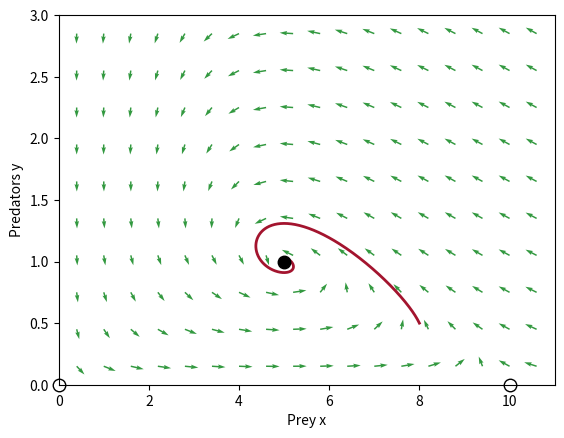

Source code (Python):
# Fig. 4.3: Direction field of the predator-prey model (book, Section 4.1, Eq. 4.2)
# arrows in the direction (dx/dt, dy/dt), all of equal length; plus the solution from Fig. 4.2 and the steady states
# (c) 2026 Philipp Kügler · Program for the book "Dynamical Systems in the Life Sciences" · MIT License (see LICENSE)
import numpy as np
import matplotlib.pyplot as plt
from scipy.integrate import solve_ivp
r, K, c, d, e = 1, 10, 0.5, 0.2, 1
f = lambda t, z: [r * (1 - z[0] / K) * z[0] - c * z[0] * z[1], d * z[0] * z[1] - e * z[1]]

X, Y = np.meshgrid(np.linspace(0.4, 10.6, 18), np.linspace(0.15, 2.85, 10))
U, V = f(0, [X, Y])
U, V = U / 11, V / 3                                     # relative to the axis lengths, so that all arrows in the plot have equal length
L = np.hypot(U, V)
plt.quiver(X, Y, U / L * 0.3, V / L * 0.3 * 3 / 11, color=(0.2, 0.6, 0.25), angles="xy", scale_units="xy", scale=1, width=0.003)
s = solve_ivp(f, [0, 40], [8, 0.5], t_eval=np.linspace(0, 40, 2001), rtol=1e-9, atol=1e-11)
plt.plot(s.y[0], s.y[1], color=(0.64, 0.08, 0.18), lw=2)
plt.plot([0, 10], [0, 0], "o", mfc="w", mec="k", ms=9, clip_on=False)      # unstable
plt.plot(5, 1, "ko", ms=9)                                                  # stable
for xs, ys in [(0, 0), (10, 0), (5, 1)]:
    print(f"({xs:2d}, {ys}): dx/dt = {f(0, [xs, ys])[0]:g}, dy/dt = {f(0, [xs, ys])[1]:g}")
plt.xlim(0, 11); plt.ylim(0, 3); plt.xlabel("Prey x"); plt.ylabel("Predators y")
plt.show()
